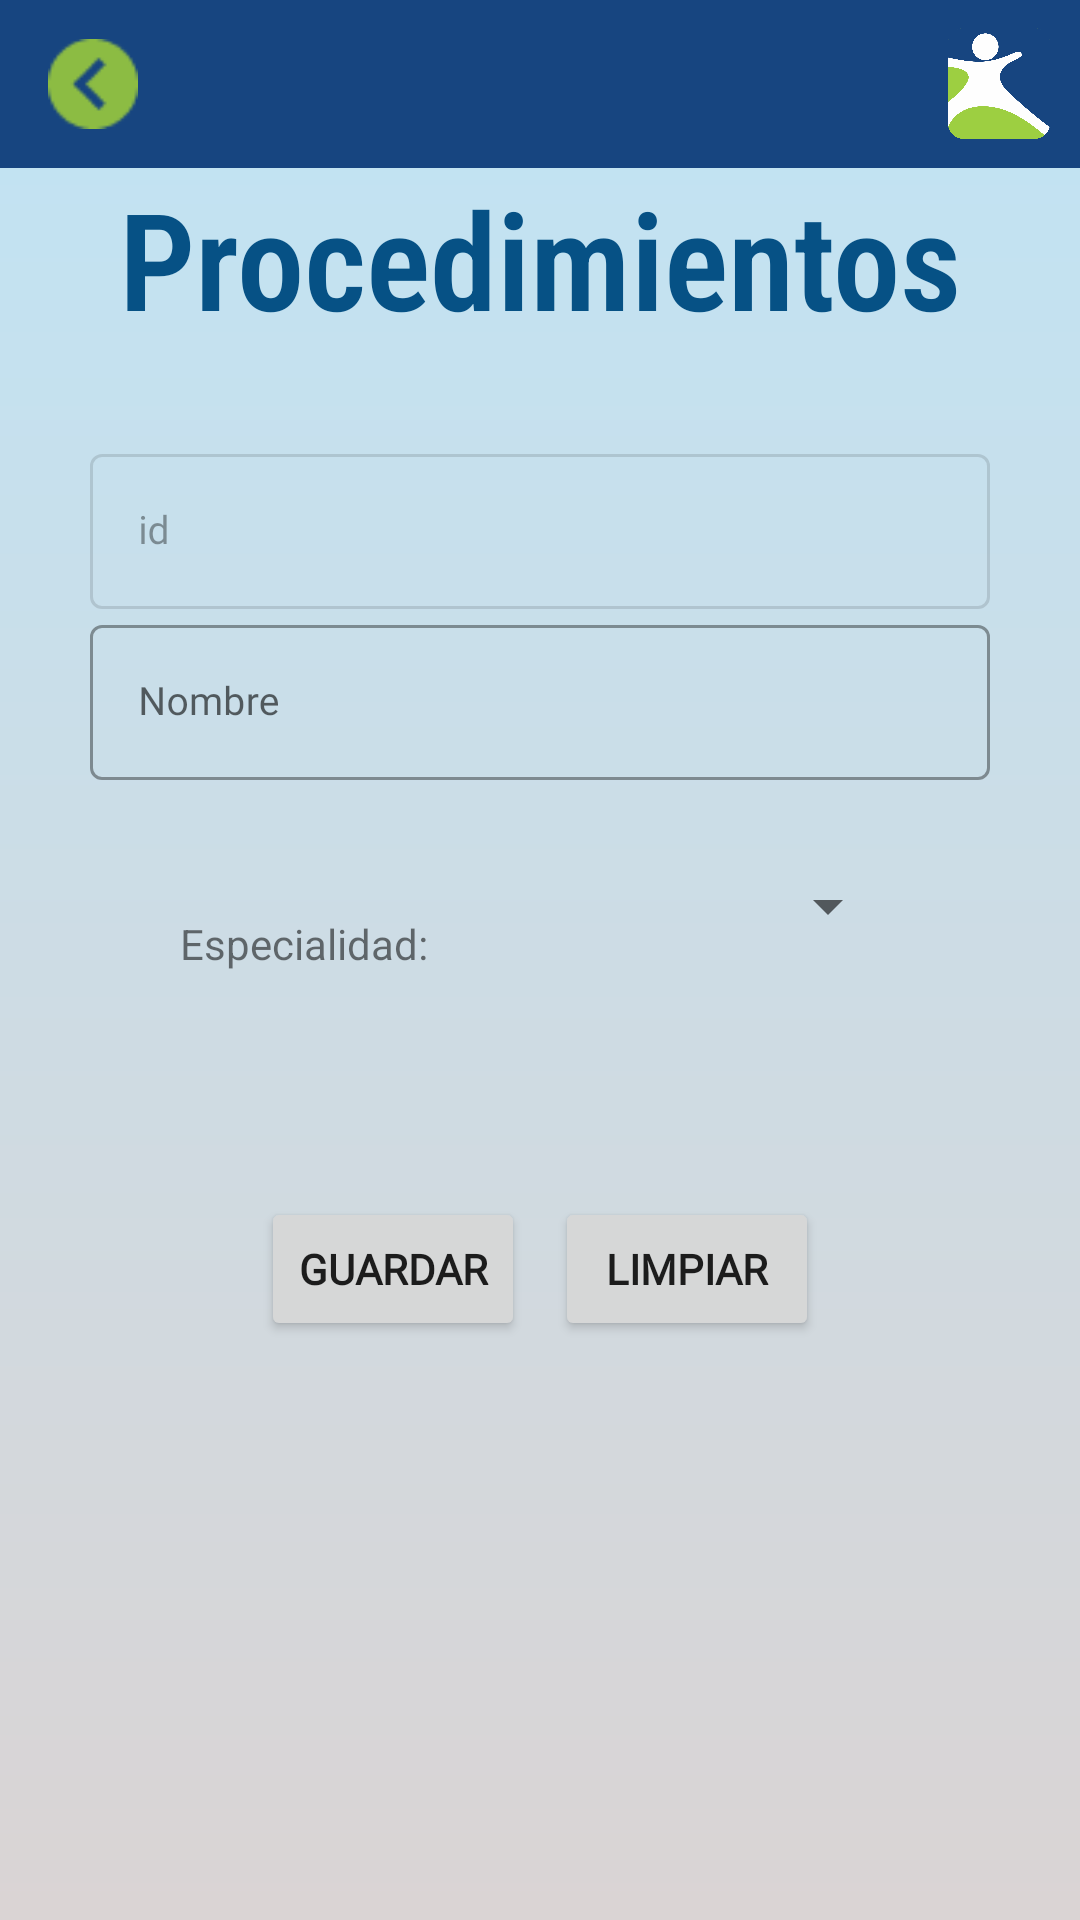

Reconstruct the res/layout file that produces this screen, plus the resources it refers to.
<!-- AndroidManifest.xml: application theme Theme.GSI -->
<!-- res/layout/activity_procedimiento_agregar.xml -->
<?xml version="1.0" encoding="utf-8"?>
<androidx.constraintlayout.widget.ConstraintLayout xmlns:android="http://schemas.android.com/apk/res/android"
    xmlns:app="http://schemas.android.com/apk/res-auto"
    xmlns:tools="http://schemas.android.com/tools"
    android:layout_width="match_parent"
    android:layout_height="match_parent"
    android:background="@drawable/bg_degradado"
    tools:context=".ProcedimientoAgregarActivity">

    <LinearLayout
        android:layout_width="match_parent"
        android:layout_height="match_parent"
        android:orientation="vertical">
        <include
            android:id="@+id/customPrinciapl"
            layout="@layout/custom_tolbar_principal"
            tools:layout_editor_absoluteX="0dp"
            tools:layout_editor_absoluteY="171dp" />
        <TextView
            android:id="@+id/textView3"
            android:layout_width="match_parent"
            android:layout_height="wrap_content"
            android:fontFamily="sans-serif-condensed-light"
            android:gravity="center|center_horizontal"
            android:text="Procedimientos"
            android:textColor="@color/gsiAzul"
            android:textSize="45sp"
            android:textStyle="bold"
            app:layout_constraintEnd_toEndOf="parent"
            app:layout_constraintHorizontal_bias="0.0"
            app:layout_constraintStart_toStartOf="parent"
            tools:layout_editor_absoluteY="35dp" />

        <LinearLayout
            android:id="@+id/linearLayout"
            android:layout_width="match_parent"

            android:padding="30dp"
            android:layout_height="wrap_content"
            android:orientation="vertical"
            app:layout_constraintEnd_toEndOf="parent"
            app:layout_constraintStart_toStartOf="parent"
            app:layout_constraintTop_toBottomOf="@+id/textView3">


            <com.google.android.material.textfield.TextInputLayout
                android:id="@+id/txtLayautId"
                style="@style/Widget.MaterialComponents.TextInputLayout.OutlinedBox"
                android:layout_width="match_parent"
                android:layout_height="wrap_content"
                android:hint="id"
                android:enabled="false"
                app:startIconDrawable="@drawable/ic_account_box">

                <com.google.android.material.textfield.TextInputEditText
                    android:id="@+id/txtInputId"
                    android:layout_width="match_parent"
                    android:layout_height="wrap_content"
                    android:enabled="false"
                    android:inputType="textEmailAddress"
                    android:textSize="13sp"
                    android:fontFamily="@font/roboto_medium"/>
            </com.google.android.material.textfield.TextInputLayout>

            <com.google.android.material.textfield.TextInputLayout
                android:id="@+id/txtInputLayoutNombre"
                style="@style/Widget.MaterialComponents.TextInputLayout.OutlinedBox"
                android:layout_width="match_parent"
                android:layout_height="wrap_content"
                android:hint="Nombre"
                app:startIconDrawable="@drawable/ic_account_box">

                <com.google.android.material.textfield.TextInputEditText
                    android:id="@+id/txtInputNombre"
                    android:layout_width="match_parent"
                    android:layout_height="wrap_content"

                    android:inputType="text"
                    android:textSize="13sp"
                    android:fontFamily="@font/roboto_medium"/>
            </com.google.android.material.textfield.TextInputLayout>

            <androidx.constraintlayout.widget.ConstraintLayout
                android:layout_width="match_parent"
                android:layout_height="match_parent"
                android:padding="30dp"
                >
                <TextView
                    android:id="@+id/textView9"
                    android:layout_width="wrap_content"
                    android:layout_height="match_parent"
                    android:layout_marginTop="15dp"
                    android:text="@string/lbl_especialidad2"
                    app:layout_constraintStart_toStartOf="parent"
                    app:layout_constraintTop_toTopOf="parent" />
                <Spinner
                    android:id="@+id/spEspecialidad"
                    android:layout_width="200dp"
                    android:layout_height="match_parent"
                    app:layout_constraintEnd_toEndOf="parent"
                    tools:layout_editor_absoluteY="15dp" />

            </androidx.constraintlayout.widget.ConstraintLayout>

        </LinearLayout>

        <LinearLayout
            android:layout_width="match_parent"
            android:layout_height="wrap_content"
            android:orientation="horizontal"
            android:layout_marginVertical="15dp"
            android:gravity="center">

            <Button
                android:id="@+id/btnGuardar"
                android:layout_marginEnd="10dp"
                android:layout_width="wrap_content"
                android:layout_height="wrap_content"
                android:text="Guardar"
                android:fontFamily="@font/roboto_medium"
                android:textStyle="bold"/>

            <Button
                android:id="@+id/btnLimpiar"

                android:layout_width="wrap_content"
                android:layout_height="wrap_content"
                android:text="Limpiar"
                android:fontFamily="@font/roboto_medium"
                android:textStyle="bold"/>
        </LinearLayout>
    </LinearLayout>
</androidx.constraintlayout.widget.ConstraintLayout>
<!-- res/layout/custom_tolbar_principal.xml (included above) -->
<?xml version="1.0" encoding="utf-8"?>
<androidx.appcompat.widget.Toolbar xmlns:android="http://schemas.android.com/apk/res/android"
    android:layout_width="match_parent"
    android:layout_height="wrap_content"
    android:background="@color/gsiPlomo"
    android:id="@+id/toolbarPrincipal">
    <Button
        android:id="@+id/btnRegresar"
        android:layout_width="30dp"
        android:layout_height="30dp"
        android:background="@drawable/back"
        />
    <ImageView
        android:layout_width="34dp"
        android:layout_height="37dp"
        android:background="@drawable/logo2_gsi"
        android:id="@+id/ivLogo"
        android:layout_gravity="end"
        android:layout_marginEnd="10dp"
        android:contentDescription="LogoGSI" />

</androidx.appcompat.widget.Toolbar>
<!-- resources referenced by this layout -->
<resources>
  <color name="gsiAzul">#065185</color>
  <color name="gsiPlomo">#174580</color>
  <!-- drawable back: png bitmap (drawable-v24, 829 bytes) -->
  <!-- drawable bg_degradado (drawable) -->
  <shape xmlns:android="http://schemas.android.com/apk/res/android">
      <gradient
          android:startColor="@color/gsiCeleste"
          android:endColor="#DAD4D4"
          android:angle="270" />
  </shape>
  <!-- drawable logo2_gsi: png bitmap (drawable-v24, 55979 bytes) -->
  <string name="lbl_especialidad2">Especialidad:</string>
  
      //REGISTER
  <style name="Theme.GSI" parent="Theme.MaterialComponents.DayNight.NoActionBar">
          
          <item name="colorPrimary">@color/gsiVerde</item>
          <item name="colorPrimaryVariant">@color/gsiPlomo</item>
          <item name="colorOnPrimary">@color/gsiAzul</item>
          
          <item name="colorSecondary">@color/gsiAzul</item>
          <item name="colorSecondaryVariant">@color/teal_700</item>
          <item name="colorOnSecondary">@color/black</item>
          
          <item name="android:statusBarColor" tools:targetApi="Sv2">?attr/colorPrimaryVariant</item>
          
      </style>
  <color name="gsiCeleste">#C0E4F5</color>
  <color name="gsiVerde">#8CBC43</color>
  <color name="teal_700">#FF018786</color>
  <color name="black">#FF000000</color>
</resources>
